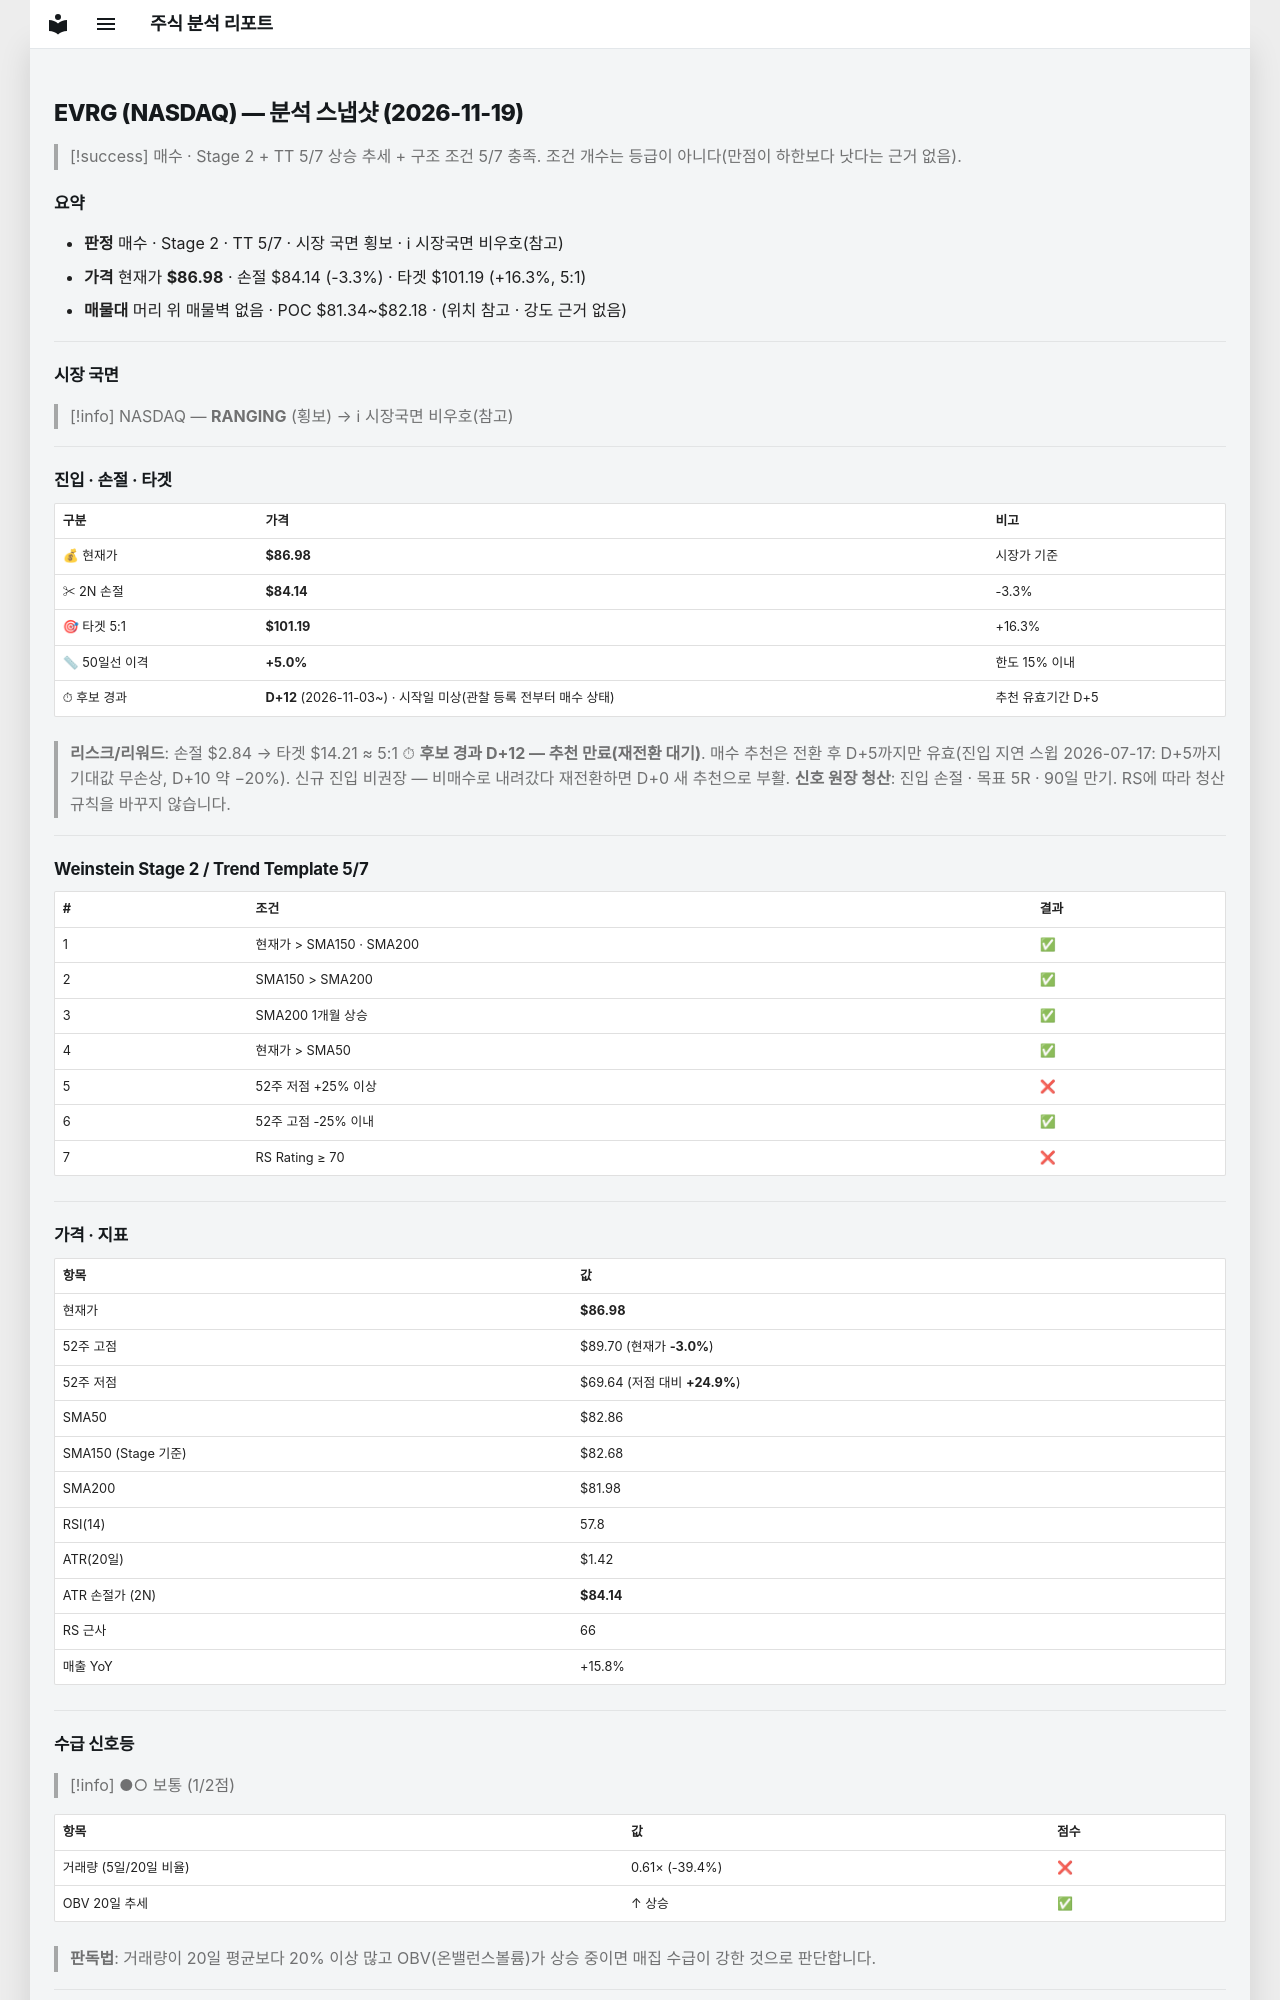

repository: soloandco/stock-reports · page: snapshots/EVRG-2026-11-19/index.html · generator: mkdocs

---
type: analysis-snapshot
title: EVRG 분석 스냅샷
ticker: EVRG
market: NASDAQ
created: 2026-11-19
updated: 2026-11-19
bar-date: 2026-11-18
verdict: 매수관찰
real-rr: 0.32
sma50-gap-pct: 5.0
candidate-days: 12
candidate-since: 2026-11-03
candidate-start-unknown: true
weekly-position: 저항대재진입
weekly-overhead-price: 87.89
weekly-overhead-pct: 1.0
stage: 2
trend-template-score: 5
tt-max: 7
ma-set: sma-50-150-200
price: 86.9800033569336
stop-price: 84.13875704093509
market-regime: RANGING
supply-demand-score: 1/2
supply-demand-label: 보통
status: tracking
tags:
  - stock-agent
  - watchlist
  - EVRG
  - analysis
related:
  - "[[analysis-template]]"
---

# EVRG (NASDAQ) — 분석 스냅샷 (2026-11-19)

> [!success] 매수 · Stage 2 + TT 5/7
> 상승 추세 + 구조 조건 5/7 충족. 조건 개수는 등급이 아니다(만점이 하한보다 낫다는 근거 없음).

## 요약

- **판정** 매수 · Stage 2 · TT 5/7 · 시장 국면 횡보 · ℹ 시장국면 비우호(참고)
- **가격** 현재가 **$86.98** · 손절 $84.14 (-3.3%) · 타겟 $101.19 (+16.3%, 5:1)
- **매물대** 머리 위 매물벽 없음 · POC $81.34~$82.18 · (위치 참고 · 강도 근거 없음)

---

## 시장 국면

> [!info] NASDAQ — **RANGING** (횡보) → ℹ 시장국면 비우호(참고)

---

## 진입 · 손절 · 타겟

| 구분 | 가격 | 비고 |
|------|------|------|
| 💰 현재가 | **$86.98** | 시장가 기준 |
| ✂ 2N 손절 | **$84.14** | -3.3% |
| 🎯 타겟 5:1 | **$101.19** | +16.3% |
| 📏 50일선 이격 | **+5.0%** | 한도 15% 이내 |
| ⏱ 후보 경과 | **D+12** (2026-11-03~) · 시작일 미상(관찰 등록 전부터 매수 상태) | 추천 유효기간 D+5 |

> **리스크/리워드**: 손절 $2.84 → 타겟 $14.21 ≈ 5:1
> ⏱ **후보 경과 D+12 — 추천 만료(재전환 대기)**. 매수 추천은 전환 후 D+5까지만 유효(진입 지연 스윕 2026-07-17: D+5까지 기대값 무손상, D+10 약 −20%). 신규 진입 비권장 — 비매수로 내려갔다 재전환하면 D+0 새 추천으로 부활.
> **신호 원장 청산**: 진입 손절 · 목표 5R · 90일 만기. RS에 따라 청산 규칙을 바꾸지 않습니다.

---

## Weinstein Stage 2 / Trend Template 5/7

| # | 조건 | 결과 |
|---|------|------|
| 1 | 현재가 > SMA150 · SMA200 | ✅ |
| 2 | SMA150 > SMA200 | ✅ |
| 3 | SMA200 1개월 상승 | ✅ |
| 4 | 현재가 > SMA50 | ✅ |
| 5 | 52주 저점 +25% 이상 | ❌ |
| 6 | 52주 고점 -25% 이내 | ✅ |
| 7 | RS Rating ≥ 70 | ❌ |

---

## 가격 · 지표

| 항목 | 값 |
|------|---|
| 현재가 | **$86.98** |
| 52주 고점 | $89.70 (현재가 **-3.0%**) |
| 52주 저점 | $69.64 (저점 대비 **+24.9%**) |
| SMA50 | $82.86 |
| SMA150 (Stage 기준) | $82.68 |
| SMA200 | $81.98 |
| RSI(14) | 57.8 |
| ATR(20일) | $1.42 |
| ATR 손절가 (2N) | **$84.14** |
| RS 근사 | 66 |
| 매출 YoY | +15.8% |

---
## 수급 신호등

> [!info] ●○ 보통 (1/2점)

| 항목 | 값 | 점수 |
|------|------|------|
| 거래량 (5일/20일 비율) | 0.61× (-39.4%) | ❌ |
| OBV 20일 추세 | ↑ 상승 | ✅ |

> **판독법**: 거래량이 20일 평균보다 20% 이상 많고 OBV(온밸런스볼륨)가 상승 중이면 매집 수급이 강한 것으로 판단합니다.

---
